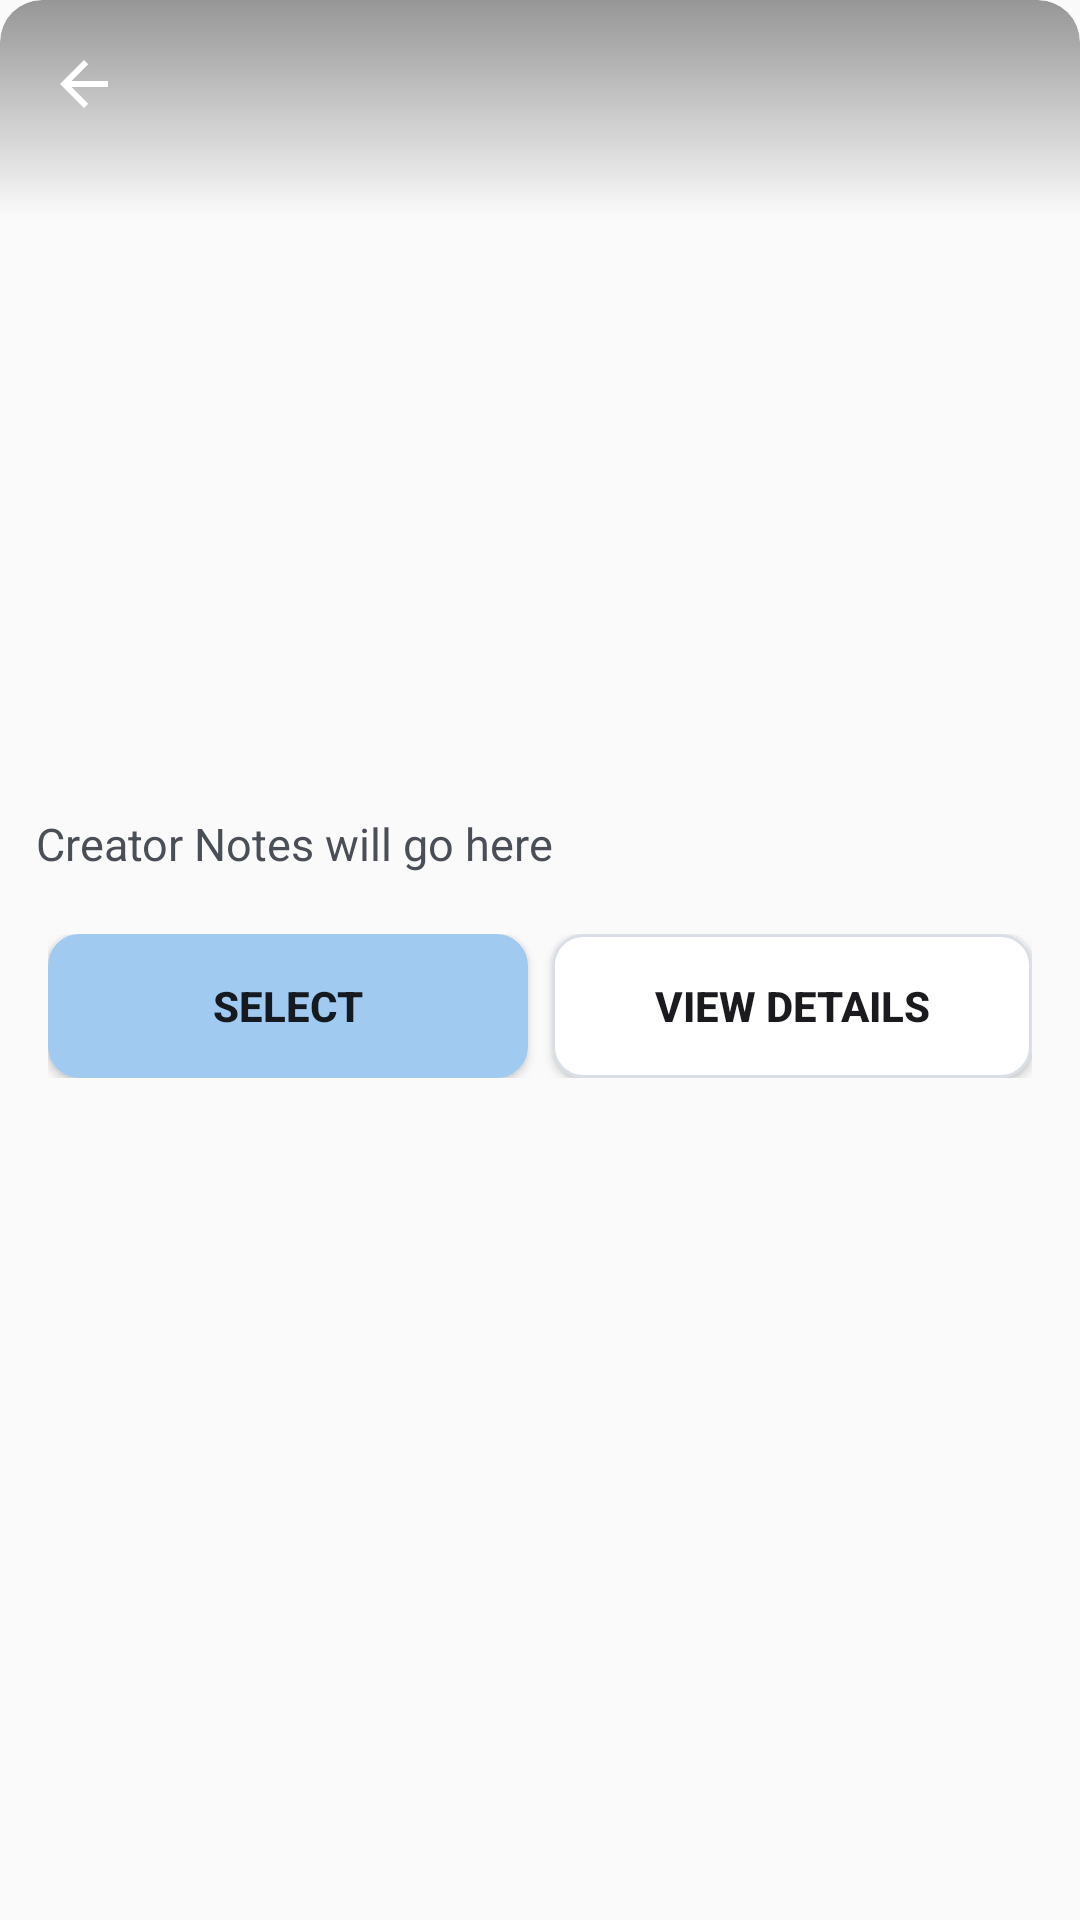

Here is an Android app screen rendered from its layout file. Give the layout XML and the strings, colors and styles it references.
<!-- AndroidManifest.xml: application theme Theme.EchoMate -->
<!-- res/layout/dialog_item_preview.xml -->
<?xml version="1.0" encoding="utf-8"?>
<ScrollView xmlns:android="http://schemas.android.com/apk/res/android"
    android:layout_width="match_parent"
    android:layout_height="wrap_content"
    android:padding="0dp"
    android:background="@android:color/transparent"
    android:clipToPadding="false">


    <LinearLayout
        android:layout_width="match_parent"
        android:layout_height="wrap_content"
        android:orientation="vertical"
        android:padding="0dp">

        <LinearLayout
            android:layout_width="match_parent"
            android:layout_height="wrap_content"
            android:orientation="vertical"
            android:clipToOutline="true">


        <FrameLayout
            android:layout_width="match_parent"
            android:layout_height="220dp"
            android:background="@drawable/rounded_top_mask"
            android:clipToOutline="true">

            <ImageView
                android:id="@+id/imageView"
                android:layout_width="match_parent"
                android:layout_height="match_parent"
                android:scaleType="centerCrop"
                android:contentDescription="@null" />

            
            <ImageView
                android:layout_width="match_parent"
                android:layout_height="72dp"
                android:layout_gravity="top"
                android:src="@drawable/top_gradient_scrim" />

            
            <ImageButton
                android:id="@+id/buttonBack"
                android:layout_width="40dp"
                android:layout_height="40dp"
                android:layout_margin="8dp"
                android:layout_gravity="top|start"
                android:src="@drawable/back_arrow"
                android:tint="@android:color/white"
                android:background="@drawable/clickable_circle"
                android:contentDescription="Back" />

            
            <ImageButton
                android:id="@+id/buttonFavorite"
                android:layout_width="40dp"
                android:layout_height="40dp"
                android:layout_margin="8dp"
                android:layout_gravity="top|end"
                android:src="@drawable/ic_star_outline"
                android:tint="@color/yellow"
                android:background="@drawable/clickable_circle"
                android:contentDescription="Favorite" />
        </FrameLayout>


        <LinearLayout
            android:layout_width="match_parent"
            android:layout_height="wrap_content"
            android:orientation="vertical"
            android:padding="12dp">

            <TextView
                android:id="@+id/textViewName"
                android:layout_width="match_parent"
                android:layout_height="wrap_content"
                android:textSize="20sp"
                android:textStyle="bold"
                android:textColor="@color/on_surface"
                android:layout_marginTop="8dp"
                android:layout_marginBottom="4dp" />

            <TextView
                android:id="@+id/textViewCreatorNotes"
                android:layout_width="match_parent"
                android:layout_height="wrap_content"
                android:textSize="15sp"
                android:textColor="@color/on_surface_secondary"
                android:layout_marginBottom="16dp"
                android:text="Creator Notes will go here" />

            <LinearLayout
                android:layout_width="match_parent"
                android:layout_height="wrap_content"
                android:orientation="horizontal"
                android:weightSum="2"
                android:baselineAligned="false"
                android:padding="4dp">

                <Button
                    android:id="@+id/buttonReturnJson"
                    android:layout_width="0dp"
                    android:layout_height="48dp"
                    android:layout_weight="1"
                    android:text="SELECT"
                    android:textAllCaps="true"
                    android:textStyle="bold"
                    android:background="@drawable/btn_outline"
                    android:backgroundTint="@color/blue"
                    android:singleLine="true"
                    android:gravity="center" />

                <Space
                    android:layout_width="8dp"
                    android:layout_height="match_parent" />

                <Button
                    android:id="@+id/buttonViewDetails"
                    android:layout_width="0dp"
                    android:layout_height="48dp"
                    android:layout_weight="1"
                    android:text="VIEW DETAILS"
                    android:textAllCaps="true"
                    android:textStyle="bold"
                    android:textColor="@color/on_surface"
                    android:background="@drawable/btn_outline"
                    android:gravity="center" />
            </LinearLayout>
        </LinearLayout>
    </LinearLayout>
</LinearLayout>
    </ScrollView>
<!-- resources referenced by this layout -->
<resources>
  <color name="blue">#A1CAF1</color>
  <color name="on_surface">#1B1B1F</color>
  <color name="on_surface_secondary">#4A4F57</color>
  <color name="yellow">#FFC107</color>
  <!-- drawable back_arrow (drawable) -->
  <vector xmlns:android="http://schemas.android.com/apk/res/android"
      android:width="24dp"
      android:height="24dp"
      android:viewportWidth="24"
      android:viewportHeight="24"
      android:tint="@color/white">
      <path
          android:fillColor="@android:color/white"
          android:pathData="M20,11H7.83l5.59-5.59L12,4l-8,8 8,8 1.41-1.41L7.83,13H20v-2z"/>
  </vector>
  <!-- drawable btn_outline (drawable) -->
  <selector xmlns:android="http://schemas.android.com/apk/res/android">
      <item android:state_pressed="true">
          <shape android:shape="rectangle">
              <solid android:color="#F3F5F9"/>
              <corners android:radius="10dp"/>
              <stroke android:width="2dp" android:color="@color/primary"/>
              <padding android:left="16dp" android:top="12dp"
                  android:right="16dp" android:bottom="12dp"/>
          </shape>
      </item>
  
      <item>
          <shape android:shape="rectangle">
              <solid android:color="#FFFFFF"/>
              <corners android:radius="10dp"/>
              <stroke android:width="1dp" android:color="#D9DEE7"/>
              <padding android:left="16dp" android:top="12dp"
                  android:right="16dp" android:bottom="12dp"/>
          </shape>
      </item>
  </selector>
  <!-- drawable clickable_circle (drawable) -->
  <ripple xmlns:android="http://schemas.android.com/apk/res/android"
      android:color="@color/ripple_light">
      <item android:id="@android:id/mask">
          <shape android:shape="oval">
              <solid android:color="@android:color/white"/>
          </shape>
      </item>
  </ripple>
  <!-- drawable rounded_top_mask (drawable) -->
  <shape xmlns:android="http://schemas.android.com/apk/res/android" android:shape="rectangle">
      <solid android:color="@android:color/transparent"/>
      <corners
          android:topLeftRadius="14dp"
          android:topRightRadius="14dp"
          android:bottomLeftRadius="0dp"
          android:bottomRightRadius="0dp"/>
  </shape>
  <!-- drawable top_gradient_scrim (drawable) -->
  <shape xmlns:android="http://schemas.android.com/apk/res/android" android:shape="rectangle">
      <gradient
          android:startColor="#66000000"
          android:endColor="#00000000"
          android:angle="270"/>
      <corners android:topLeftRadius="14dp" android:topRightRadius="14dp"/>
  </shape>
  <style name="Theme.EchoMate" parent="Theme.AppCompat.Light.NoActionBar">
  
      </style>
  <color name="white">#FFFFFFFF</color>
  <color name="primary">#2F6FED</color>
  <color name="ripple_light">#33FFFFFF</color>
</resources>
